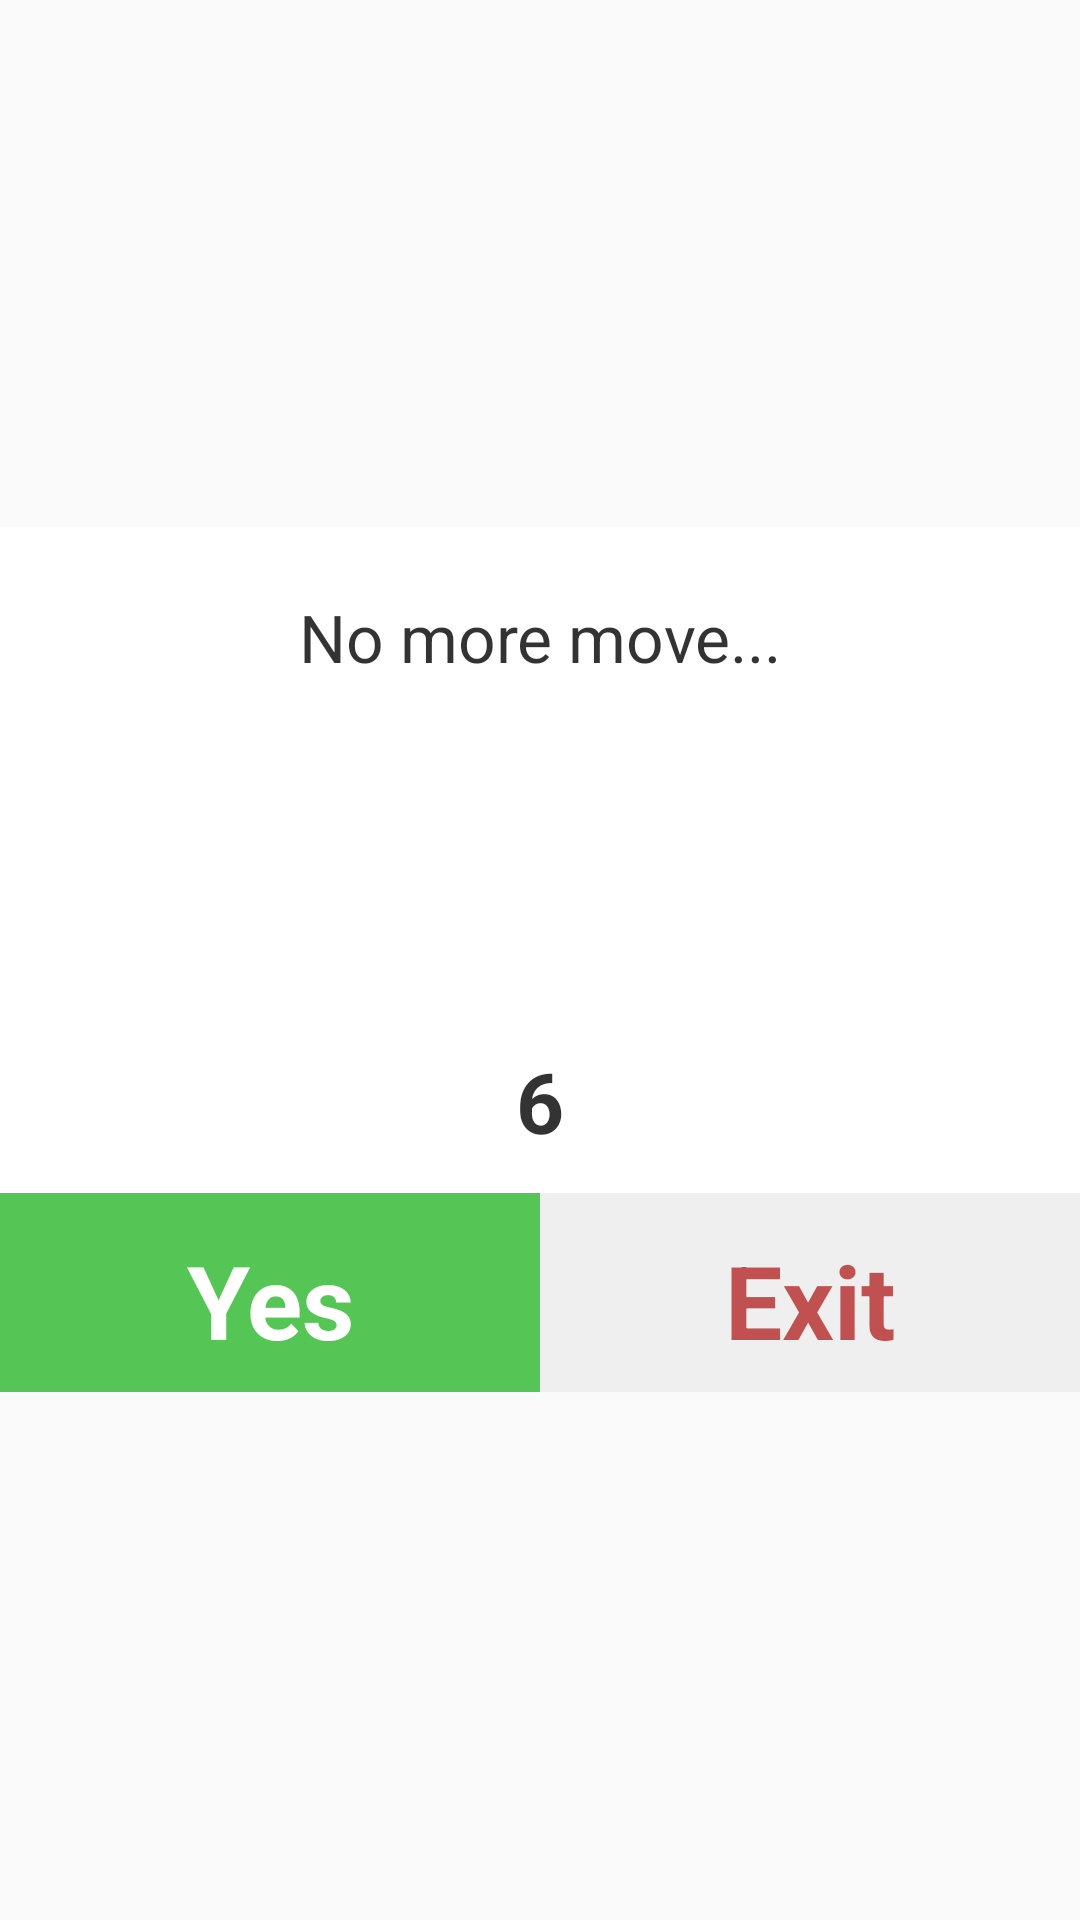

Write the Android layout XML for this screen, with the resource values it uses.
<!-- AndroidManifest.xml: application theme AppTheme -->
<!-- res/layout/custom_dialogbox.xml -->
<?xml version="1.0" encoding="utf-8"?>
<LinearLayout
    android:orientation="vertical"
    android:layout_width="wrap_content"
    android:layout_height="wrap_content"
    android:gravity="center"
    android:id="@+id/ll_dialog"
    style="@style/style_ll_dialog"
    android:layout_gravity="center"
    android:layout_margin="4dp"
    xmlns:android="http://schemas.android.com/apk/res/android">
    <RelativeLayout
        android:layout_width="match_parent"
        android:layout_height="wrap_content"
        android:background="@android:color/transparent">

        <RelativeLayout
            android:id="@+id/dialog_body"
            style="@style/style_ll_dialog"
            android:background="#ffffff"
            android:layout_width="wrap_content"
            android:paddingTop="22dp"
            android:layout_height="wrap_content">

            <TextView
                android:gravity="center"
                android:textSize="22sp"
                android:textColor="#cc000000"
                android:paddingBottom="48dp"
                android:layout_gravity="center"
                android:id="@+id/btndis"
                android:text="No more move..."
                android:layout_width="match_parent"
                android:layout_height="wrap_content"
                android:textAllCaps="false" />

            <TextView
                android:layout_width="wrap_content"
                android:layout_height="wrap_content"
                android:id="@+id/txt_max_number_dialog"
                android:text="6"
                android:textSize="34dp"
                android:paddingTop="8dp"
                android:paddingRight="22dp"
                android:paddingLeft="22dp"
                android:paddingBottom="8dp"
                android:textStyle="bold"
                android:textColor="#ffffff"
                android:layout_below="@+id/btndis"
                android:gravity="center"
                android:elevation="8dp"
                android:layout_centerHorizontal="true"/>

            <TextView
                android:layout_width="wrap_content"
                android:layout_height="wrap_content"
                android:id="@+id/txt_max_score_dialog"
                android:text="6"
                android:textSize="28dp"
                android:paddingTop="12dp"
                android:paddingRight="18dp"
                android:paddingLeft="18dp"
                android:paddingBottom="12dp"
                android:textStyle="bold"
                android:textColor="#cc000000"
                android:layout_below="@+id/txt_max_number_dialog"
                android:gravity="center"
                android:layout_centerHorizontal="true"/>

        </RelativeLayout>
    </RelativeLayout>
    <LinearLayout
        android:id="@+id/dialog_action"
        android:orientation="horizontal"
        android:layout_width="match_parent"
        android:layout_height="wrap_content"
        android:background="#FFF">

        <LinearLayout
            android:id="@+id/postive_feedback_layout"
            android:layout_width="0dp"
            android:layout_weight="1"
            android:orientation="vertical"
            android:padding="8dp"
            android:clickable="true"
            android:focusable="true"
            android:background="#aa00aa00"
            android:layout_height="wrap_content">

            <TextView
                android:id="@+id/positive_feedback_text"
                android:layout_width="match_parent"
                android:layout_height="match_parent"
                android:text="Yes"
                android:onClick="txt_dialog"
                android:textStyle="bold"
                android:textSize="34sp"
                android:singleLine="true"
                android:ellipsize="end"
                android:gravity="center"
                android:textColor="#ffffff"
                android:layout_marginTop="5dp"
                />
        </LinearLayout>

        <LinearLayout
            android:id="@+id/negative_feedback_layout"
            android:layout_width="0dp"
            android:layout_weight="1"
            android:orientation="vertical"
            android:padding="8dp"
            android:clickable="true"
            android:focusable="true"
            android:background="#33aeaeae"
            android:layout_height="wrap_content">
            <TextView
                android:id="@+id/negative_feedback_text"
                android:layout_width="match_parent"
                android:layout_height="match_parent"
                android:text="Exit"
                android:onClick="txt_dialog"
                android:textStyle="bold"
                android:textSize="34sp"
                android:singleLine="true"
                android:ellipsize="end"
                android:gravity="center"
                android:textColor="#aaaa0000"
                android:layout_marginTop="5dp"
                />
        </LinearLayout>

    </LinearLayout>
</LinearLayout>
<!-- resources referenced by this layout -->
<resources>
  <style name="style_ll_dialog">
          <item name="android:radius">122dp</item>
      </style>
  <style name="AppTheme" parent="Theme.AppCompat.Light.NoActionBar">
          
          <item name="colorPrimary">@color/colorPrimary</item>
          <item name="colorPrimaryDark">@color/colorPrimaryDark</item>
          <item name="colorAccent">@color/colorAccent</item>
      </style>
  <color name="colorPrimary">#546E7A</color>
  <color name="colorPrimaryDark">#546E7A</color>
  <color name="colorAccent">#546E7A</color>
</resources>
